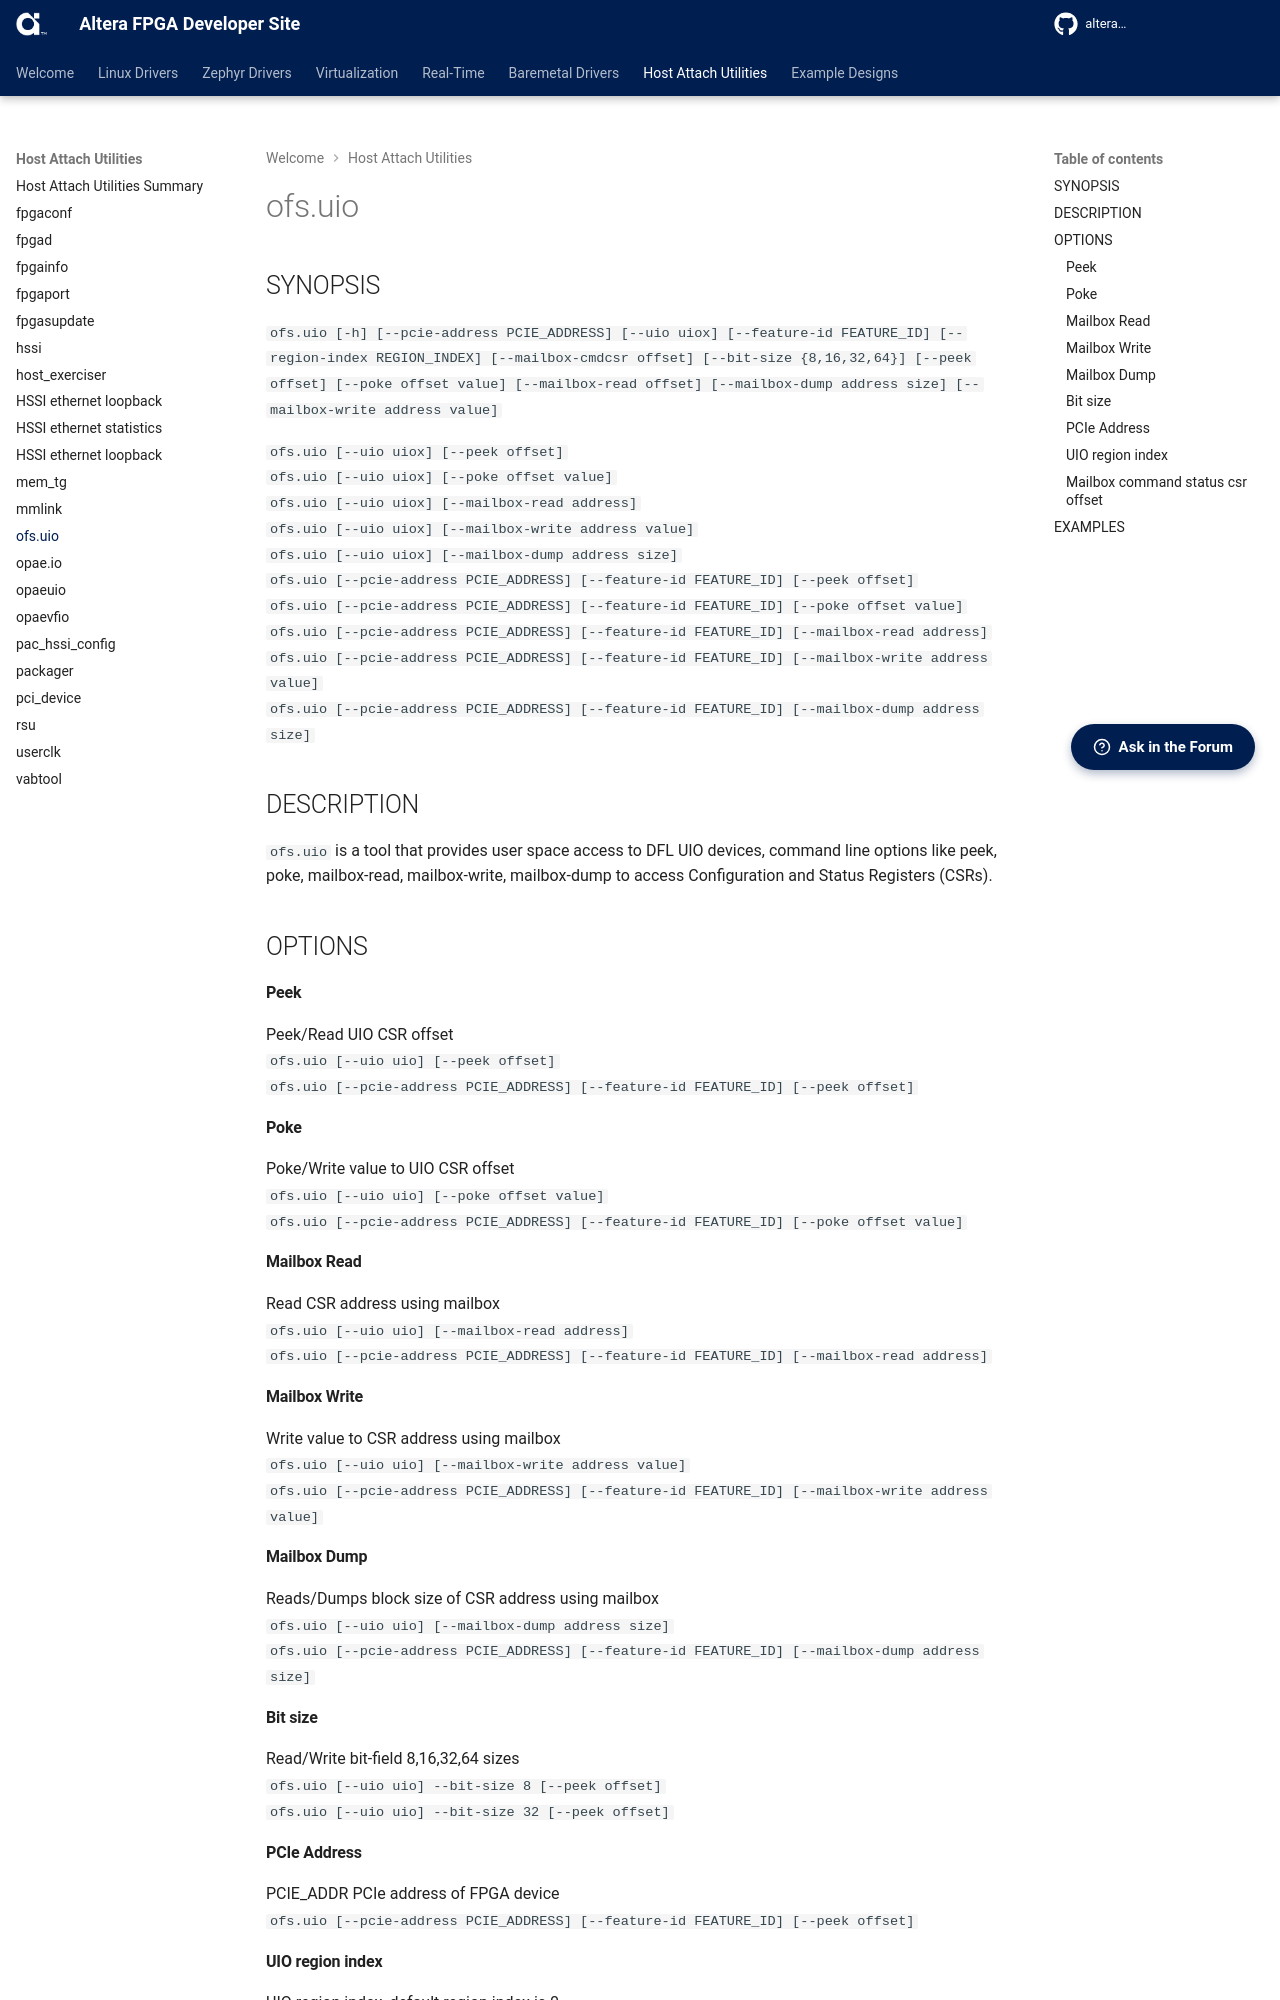

repository: altera-fpga/altera-fpga.github.io · page: rel-26.3/host-attach-util/ofs_uio/ofs_uio/index.html · generator: mkdocs

# ofs.uio #

## SYNOPSIS ##
`ofs.uio [-h] [--pcie-address PCIE_ADDRESS] [--uio uiox] [--feature-id FEATURE_ID] [--region-index REGION_INDEX]
                  [--mailbox-cmdcsr offset] [--bit-size {8,16,32,64}] [--peek offset] [--poke offset value]
                  [--mailbox-read offset] [--mailbox-dump address size] [--mailbox-write address value]`<br>

`ofs.uio [--uio uiox] [--peek offset]`<br>
`ofs.uio [--uio uiox] [--poke offset value] `<br>
`ofs.uio [--uio uiox] [--mailbox-read address] `<br>
`ofs.uio [--uio uiox] [--mailbox-write address value] `<br>
`ofs.uio [--uio uiox] [--mailbox-dump address size] `<br>
`ofs.uio [--pcie-address PCIE_ADDRESS] [--feature-id FEATURE_ID] [--peek offset]`<br>
`ofs.uio [--pcie-address PCIE_ADDRESS] [--feature-id FEATURE_ID] [--poke offset value] `<br>
`ofs.uio [--pcie-address PCIE_ADDRESS] [--feature-id FEATURE_ID] [--mailbox-read address] `<br>
`ofs.uio [--pcie-address PCIE_ADDRESS] [--feature-id FEATURE_ID] [--mailbox-write address value] `<br>
`ofs.uio [--pcie-address PCIE_ADDRESS] [--feature-id FEATURE_ID] [--mailbox-dump address size] `<br>
